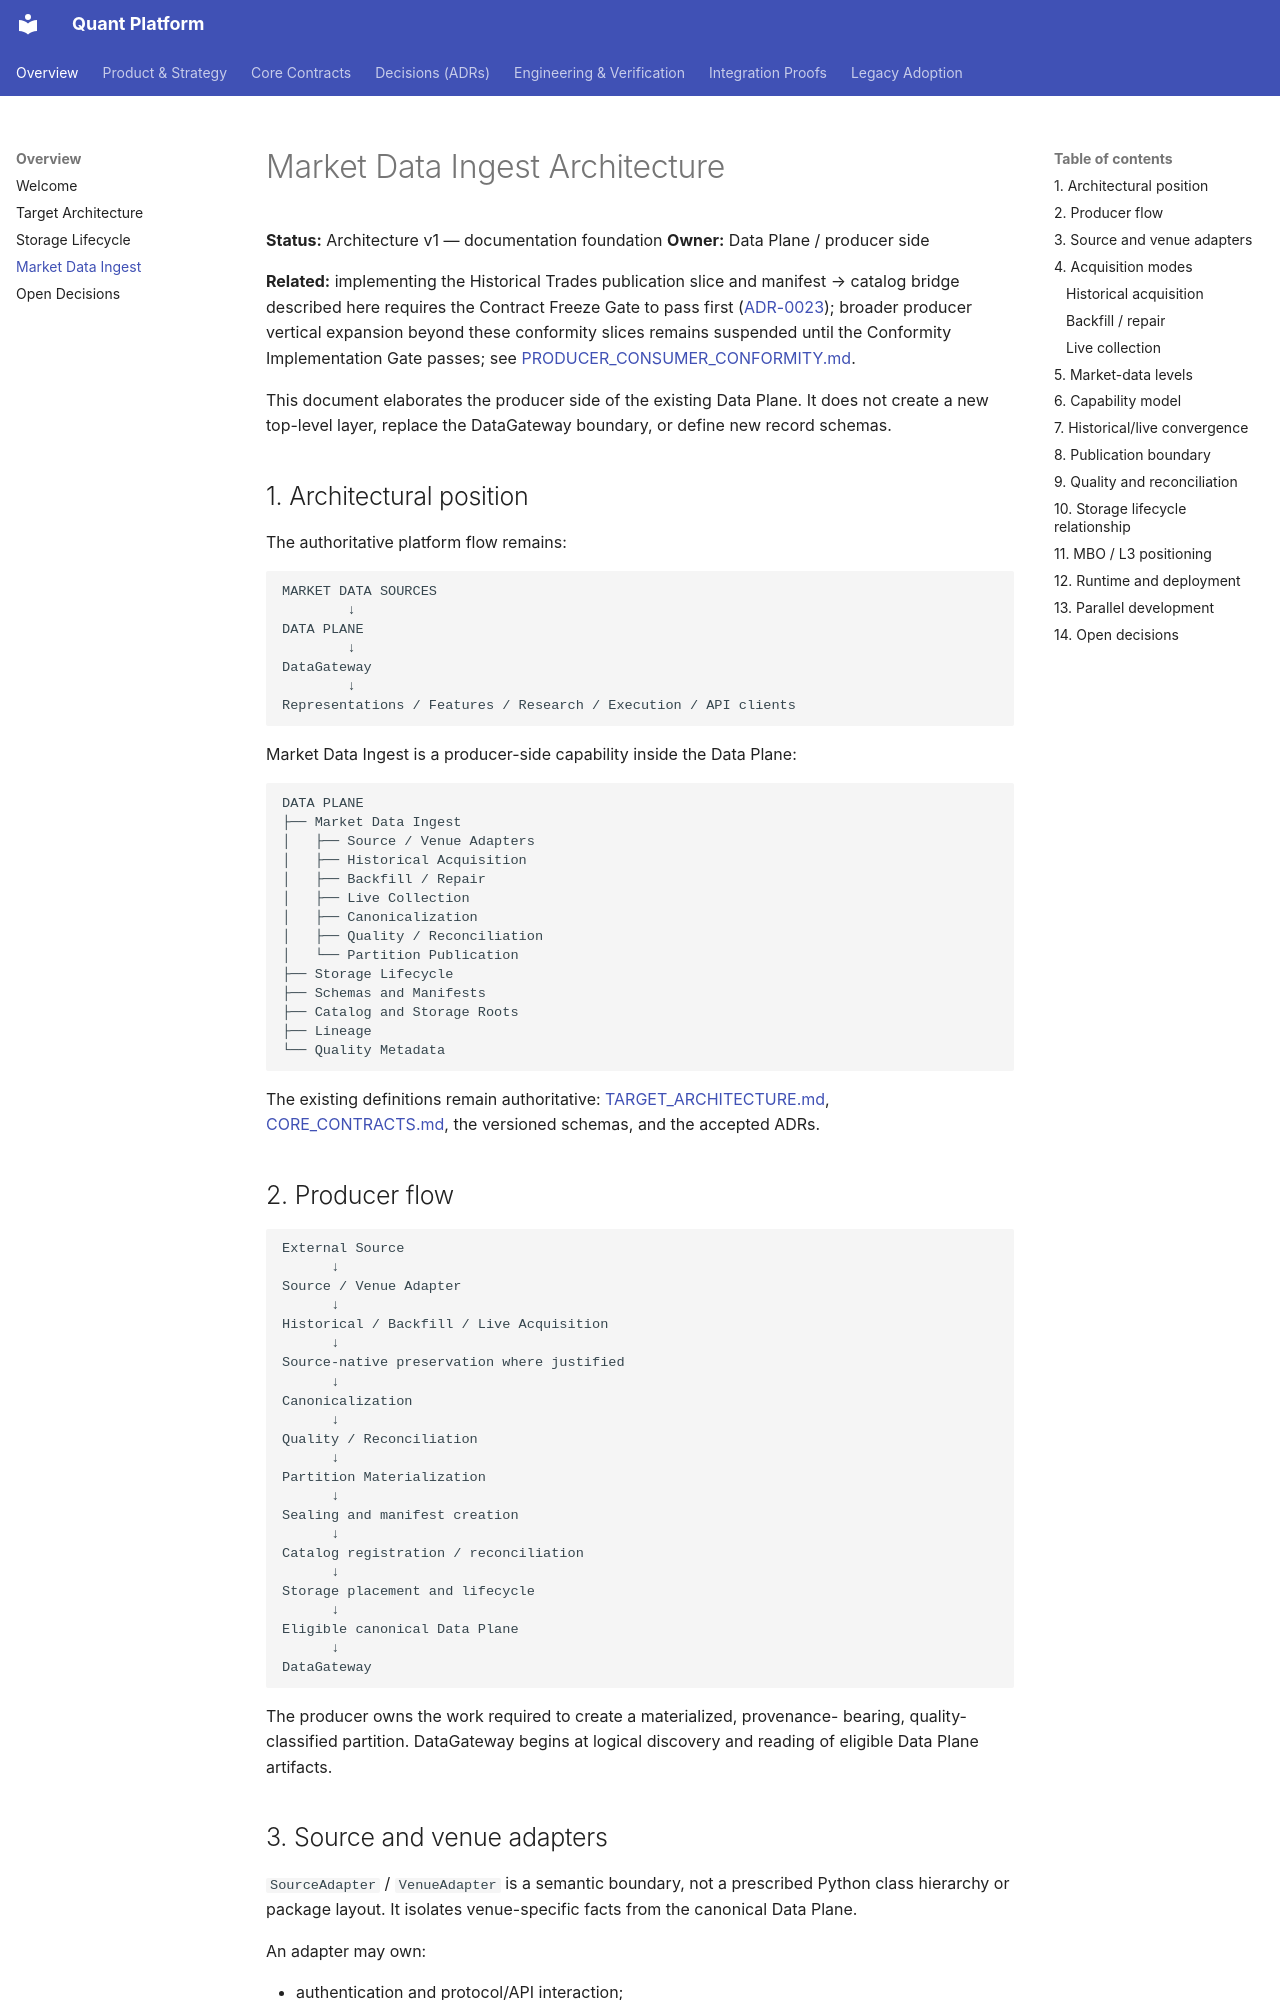

repository: NeoNix-Lab/quant-platform · page: architecture/MARKET_DATA_INGEST/index.html · generator: mkdocs

# Market Data Ingest Architecture

**Status:** Architecture v1 — documentation foundation
**Owner:** Data Plane / producer side

**Related:** implementing the Historical Trades publication slice and
manifest → catalog bridge described here requires the Contract Freeze Gate to
pass first
([ADR-0023](../decisions/ADR-0023-producer-consumer-conformity-gate-v1.md));
broader producer vertical expansion beyond these conformity slices remains
suspended until the Conformity Implementation Gate passes; see
[PRODUCER_CONSUMER_CONFORMITY.md](../contracts/PRODUCER_CONSUMER_CONFORMITY.md).

This document elaborates the producer side of the existing Data Plane. It does
not create a new top-level layer, replace the DataGateway boundary, or define
new record schemas.

## 1. Architectural position

The authoritative platform flow remains:

```text
MARKET DATA SOURCES
        ↓
DATA PLANE
        ↓
DataGateway
        ↓
Representations / Features / Research / Execution / API clients
```

Market Data Ingest is a producer-side capability inside the Data Plane:

```text
DATA PLANE
├── Market Data Ingest
│   ├── Source / Venue Adapters
│   ├── Historical Acquisition
│   ├── Backfill / Repair
│   ├── Live Collection
│   ├── Canonicalization
│   ├── Quality / Reconciliation
│   └── Partition Publication
├── Storage Lifecycle
├── Schemas and Manifests
├── Catalog and Storage Roots
├── Lineage
└── Quality Metadata
```

The existing definitions remain authoritative: [TARGET_ARCHITECTURE.md](TARGET_ARCHITECTURE.md),
[CORE_CONTRACTS.md](../contracts/CORE_CONTRACTS.md), the versioned schemas, and
the accepted ADRs.

## 2. Producer flow

```text
External Source
      ↓
Source / Venue Adapter
      ↓
Historical / Backfill / Live Acquisition
      ↓
Source-native preservation where justified
      ↓
Canonicalization
      ↓
Quality / Reconciliation
      ↓
Partition Materialization
      ↓
Sealing and manifest creation
      ↓
Catalog registration / reconciliation
      ↓
Storage placement and lifecycle
      ↓
Eligible canonical Data Plane
      ↓
DataGateway
```

The producer owns the work required to create a materialized, provenance-
bearing, quality-classified partition. DataGateway begins at logical discovery
and reading of eligible Data Plane artifacts.
